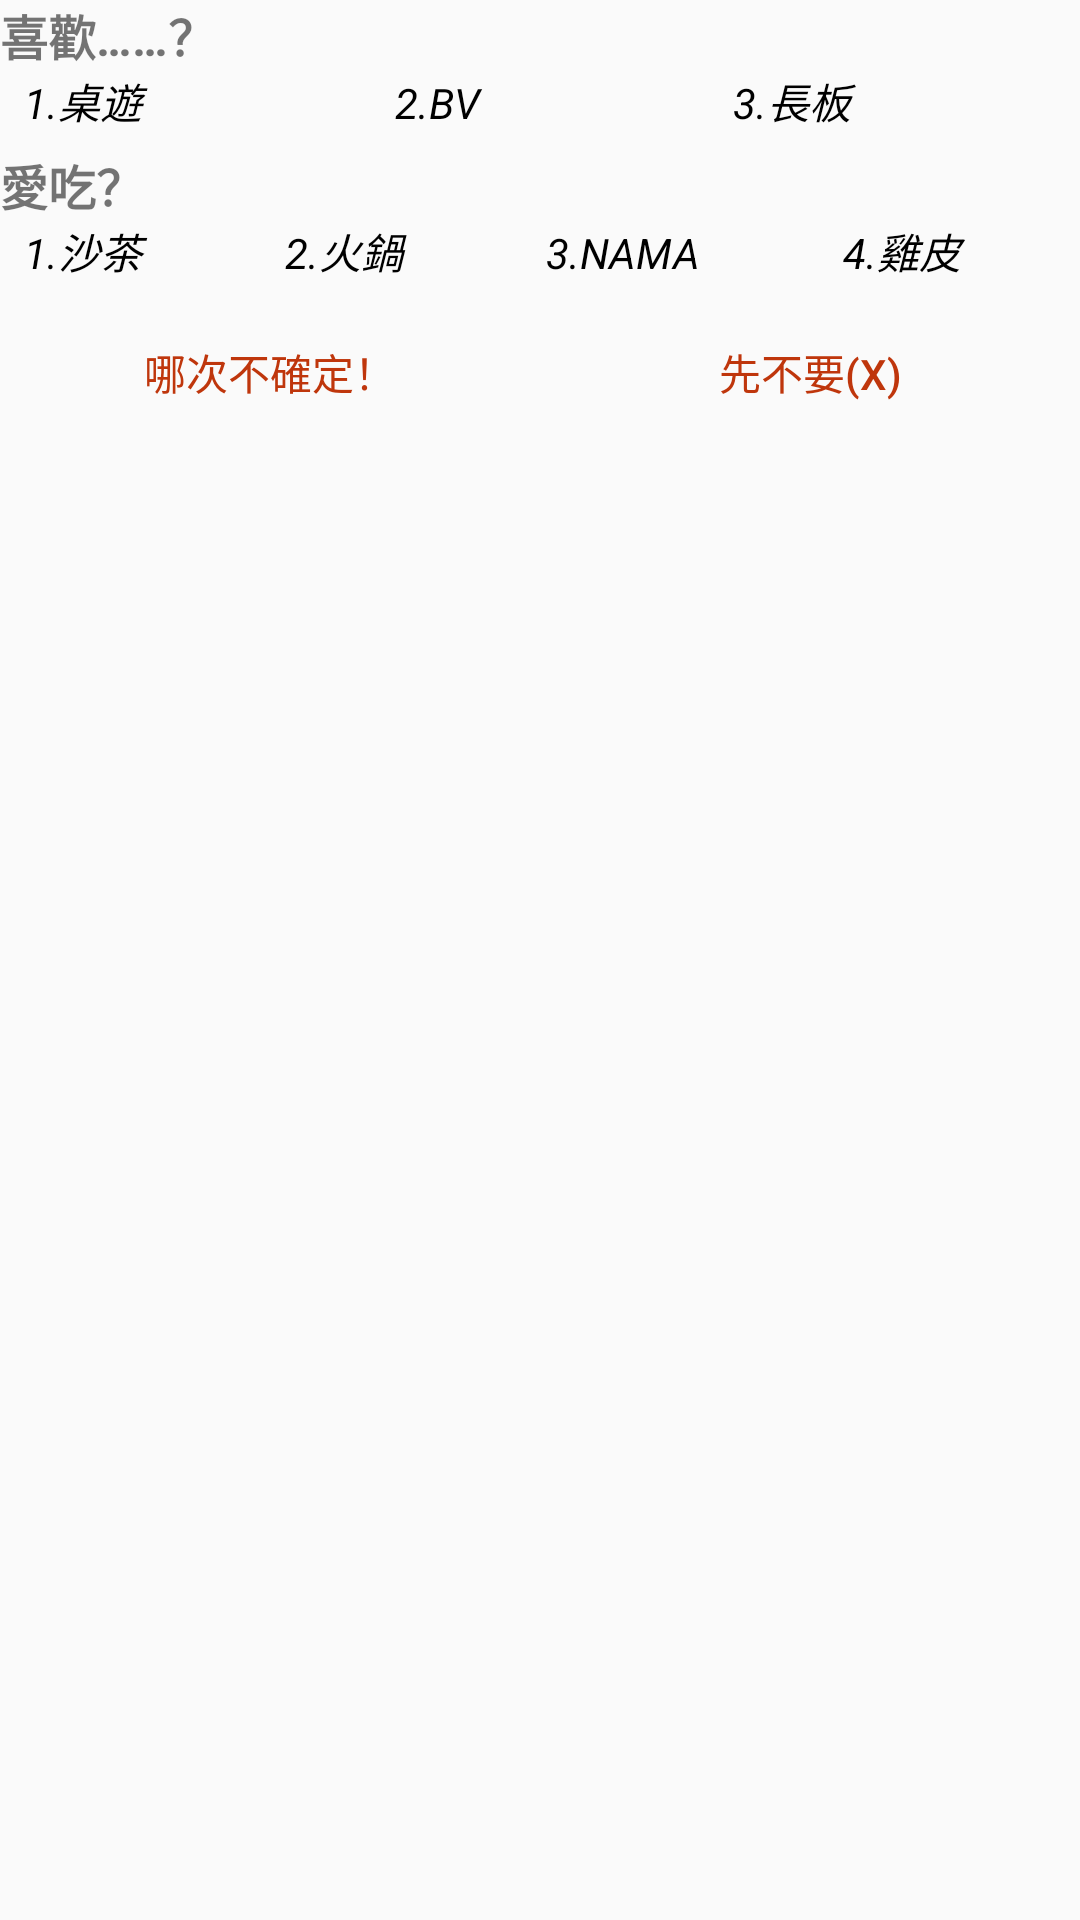

Write the Android layout XML for this screen, with the resource values it uses.
<!-- AndroidManifest.xml: application theme Theme.Application1 -->
<!-- res/layout/activity_linearlayout.xml -->
<?xml version="1.0" encoding="utf-8"?>
<LinearLayout xmlns:android="http://schemas.android.com/apk/res/android"
    android:layout_width="match_parent"
    android:layout_height="match_parent"
    android:orientation="vertical">
<TextView
    android:layout_width="wrap_content"
    android:layout_height="wrap_content"
    android:text="喜歡……？"
    android:textSize="16sp"
    android:textStyle="bold"
    ></TextView>
    <LinearLayout
        android:layout_width="match_parent"
        android:layout_height="wrap_content"
        android:orientation="horizontal">
            <CheckBox
                android:layout_width="wrap_content"
                android:layout_height="wrap_content"
                android:text="1.桌遊"
                android:textColor="#000000"
                android:textStyle="italic"
                android:layout_marginLeft="8dp"
                android:button="@drawable/forcheckbox"
                android:layout_marginBottom="6dp"
                android:layout_weight="1"
                ></CheckBox>
            <CheckBox
                android:layout_width="wrap_content"
                android:layout_height="wrap_content"
                android:text="2.BV"
                android:textColor="#000000"
                android:textStyle="italic"
                android:layout_marginLeft="8dp"
                android:button="@drawable/forcheckbox"
                android:layout_marginBottom="6dp"
                android:layout_weight="1"
                ></CheckBox>
            <CheckBox
                android:layout_width="wrap_content"
                android:layout_height="wrap_content"
                android:text="3.長板"
                android:textColor="#000000"
                android:textStyle="italic"
                android:layout_marginLeft="8dp"
                android:button="@drawable/forcheckbox"
                android:layout_marginBottom="6dp"
                android:layout_weight="1"
                ></CheckBox>
        </LinearLayout>

<TextView
        android:layout_width="wrap_content"
        android:layout_height="wrap_content"
        android:text="愛吃？"
        android:textSize="16sp"
        android:textStyle="bold"
        ></TextView>
    <LinearLayout
        android:layout_width="match_parent"
        android:layout_height="wrap_content"
        android:orientation="horizontal">
<CheckBox
        android:layout_width="wrap_content"
        android:layout_height="wrap_content"
        android:text="1.沙茶"
        android:textColor="#000000"
        android:textStyle="italic"
        android:layout_marginLeft="8dp"
        android:button="@drawable/forcheckbox"
        android:layout_marginBottom="6dp"
        android:layout_weight="1"
        ></CheckBox>
<CheckBox
        android:layout_width="wrap_content"
        android:layout_height="wrap_content"
        android:text="2.火鍋"
        android:textColor="#000000"
        android:textStyle="italic"
        android:layout_marginLeft="8dp"
        android:button="@drawable/forcheckbox"
        android:layout_marginBottom="6dp"
        android:layout_weight="1"
        ></CheckBox>
<CheckBox
        android:layout_width="wrap_content"
        android:layout_height="wrap_content"
        android:text="3.NAMA"
        android:textColor="#000000"
        android:textStyle="italic"
        android:layout_marginLeft="8dp"
        android:button="@drawable/forcheckbox"
        android:layout_weight="1"
        ></CheckBox>
<CheckBox
        android:layout_width="wrap_content"
        android:layout_height="wrap_content"
        android:text="4.雞皮"
        android:textColor="#000000"
        android:textStyle="italic"
        android:layout_marginLeft="8dp"
        android:button="@drawable/forcheckbox"
        android:layout_weight="1"
        ></CheckBox>
</LinearLayout>
    <LinearLayout
        android:layout_width="match_parent"
        android:layout_height="wrap_content"
        android:orientation="horizontal">
        <Button
            android:layout_width="wrap_content"
            android:layout_height="wrap_content"
            android:text="哪次不確定！"
            android:textColor="#BF360C"
            android:background="@drawable/btn_pressed"
            android:textAlignment="inherit"
            android:layout_gravity="center"
            android:layout_weight="1"
            >
        </Button>
        <Button
            android:layout_width="wrap_content"
            android:layout_height="wrap_content"
            android:text="先不要(X)"
            android:textColor="#BF360C"
            android:background="@drawable/btn_pressed"
            android:textAlignment="inherit"
            android:layout_gravity="center"
            android:layout_weight="1"
            >
        </Button>
    </LinearLayout>

</LinearLayout>
<!-- resources referenced by this layout -->
<resources>
  <style name="Theme.Application1" parent="Theme.AppCompat.DayNight.DarkActionBar">
          
          <item name="colorPrimary">#673AB7</item>
          <item name="colorPrimaryVariant">@color/purple_700</item>
          <item name="colorOnPrimary">@color/white</item>
          
          <item name="colorSecondary">@color/teal_200</item>
          <item name="colorSecondaryVariant">@color/teal_700</item>
          <item name="colorOnSecondary">@color/black</item>
          
          <item name="android:statusBarColor" tools:targetApi="l">?attr/colorPrimaryVariant</item>
          
      </style>
  <!-- not gathered from this repository: default colours our renderer supplied (Android Studio template values) -->
  <color name="purple_700">#FF3700B3</color>
  <color name="teal_200">#FF03DAC5</color>
  <color name="teal_700">#FF018786</color>
  <color name="black">#FF000000</color>
  <color name="white">#FFFFFFFF</color>
</resources>
